Run: headless pygame with SDL's dummy video driver; simulated clock (each Clock.tick advances the game by its frame time, no real sleeping); random seed 0; keys injected as events and as key.get_pressed() state; no mouse input.
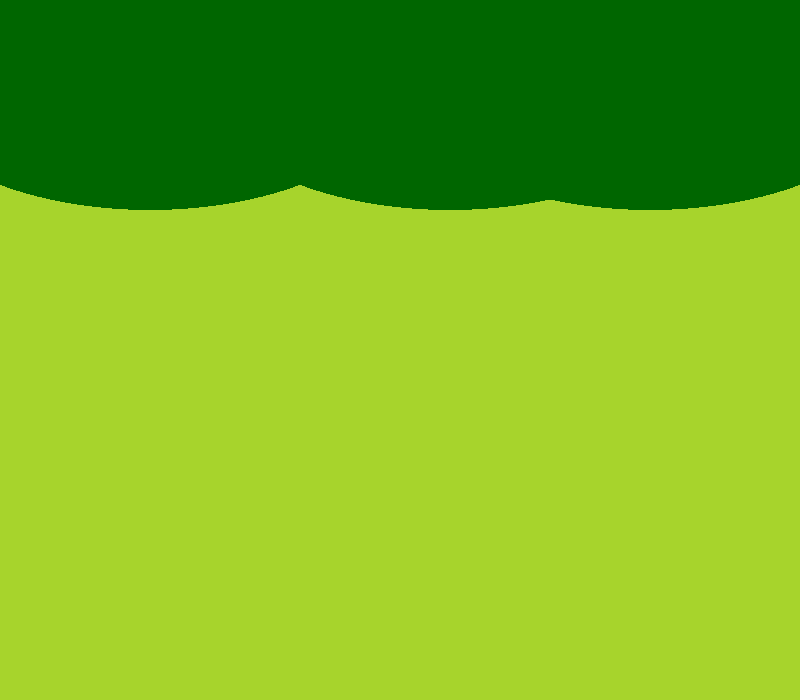
Frame 1 of 4 · flips 1–60 · no input
Frame 2 of 4 · flips 61–180 · tapped SPACE, RETURN · held RIGHT (→), D · screen unchanged from frame 1, image omitted
Frame 3 of 4 · flips 181–300 · held DOWN (↓), S · screen unchanged from frame 2, image omitted
Frame 4 of 4 · flips 301–420 · held LEFT (←), A, UP (↑), W · screen unchanged from frame 3, image omitted

The pygame program that drew these frames:

import pygame, sys
from pygame.locals import *

pygame.init()

main_surface = pygame.display.set_mode((800, 700), 0, 32)

pygame.display.set_caption("Pygame Picture")

main_surface.fill((167, 212, 44))

pygame.draw.ellipse(main_surface, (0, 102, 0), (-100, -40, 500, 250), 0)

pygame.draw.ellipse(main_surface, (0, 102, 0), (200, -40, 500, 250), 0)

pygame.draw.ellipse(main_surface, (0, 102, 0), (400, -40, 500, 250), 0)


while True:
    pygame.display.update()
    for event in pygame.event.get():
        if event.type == QUIT:
            pygame.quit()
            sys.exit()
